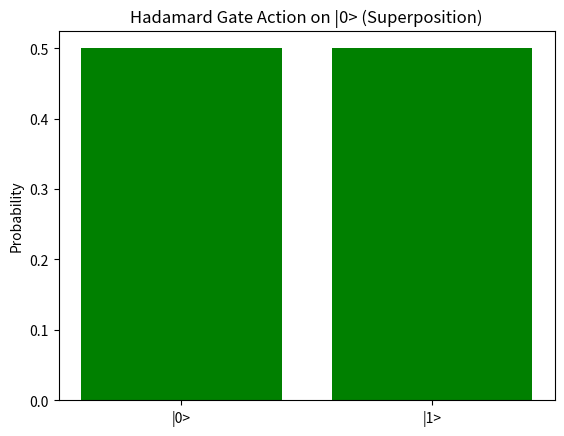

Python code for this plot:
%matplotlib inline
import numpy as np
import matplotlib.pyplot as plt

def main():
    state_0 = np.array([1, 0])
    H_gate = 1/np.sqrt(2) * np.array([[1, 1], [1, -1]])
    state_superpos = H_gate.dot(state_0)
    
    labels = ['|0>', '|1>']
    probs = np.abs(state_superpos)**2
    
    plt.bar(labels, probs, color='green')
    plt.title('Hadamard Gate Action on |0> (Superposition)')
    plt.ylabel('Probability')
    plt.show()

if __name__ == '__main__':
    main()
